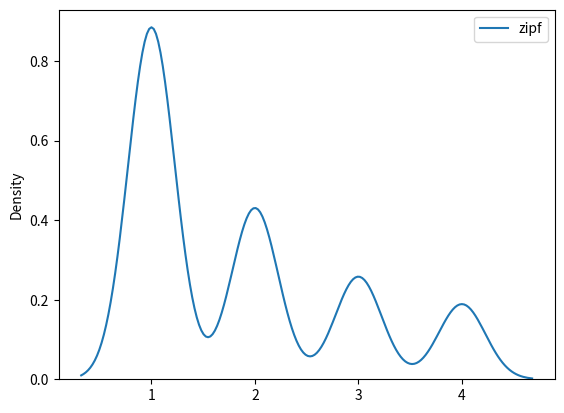

Recreate this plot in Python.
import numpy as np
import random

d0 = np.array(42)
d1 = np.array((42, 42, 42))
d2 = np.array([[1, 2, 3], [4, 5, 6]])
d3 = np.array([[[1, 2, 3], [4, 5, 6]], [[7, 8, 9], [10, 11, 12]]])

dn = np.array([1,2,3], ndmin=5)

nplist = np.array([random.randint(1, 1000) for i in range(100)])
#nplist3d = nplist.reshape(4, 5, 5)

filter = []
for i in range(100):
	filter.append(i % 2 == 0)
x = np.random.randint(0, 100, size=(4, 4, 10))


x = np.random.choice([1, 2, 3, 4], p=[0.1, 0.3, 0.4, 0.2], size=(100))
# print(len(np.where(x == 1)[0]))
# print(len(np.where(x == 2)[0]))
# print(len(np.where(x == 3)[0]))
# print(len(np.where(x == 4)[0]))
import matplotlib.pyplot as plt
import seaborn as sb
x = np.random.exponential(scale=8, size=10000)
y = np.random.poisson(lam=8, size=10000)
z = np.random.zipf(a=1.1, size=10000)
#sb.distplot(x, hist=True, kde=True, label="exponential")
#sb.distplot(y, hist=True, kde=True, label="poisson")
sb.distplot(z[z<5], kde=True, hist=False, label="zipf")
plt.legend()
plt.show()

